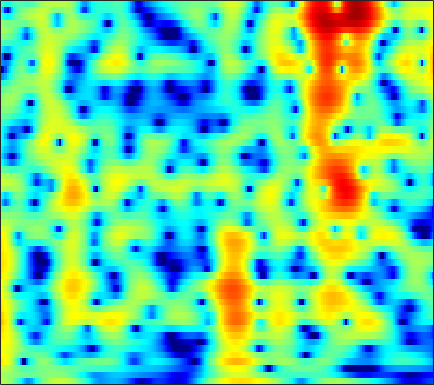

The file beside this chart, header and first rows:
2.0985, 1.9175, 1.5763, 1.1074, 0.66477, -0.063166, -0.97273, -1.7909, -3.098, -4.6895, -6.561, -8.0578, -9.6526, -9.7231, -8.6365, -6.6102, -4.6716, -3.3999, -1.9686, -0.79939, 0.14945, 0.73563, 1.3762, 1.8697
1.143, 1.126, 1.041, 0.8933, 0.7465, 0.5128, 0.2479, 0.03836, -0.2399, -0.5009, -0.7252, -0.8584, -0.9785, -1.025, -1.01, -0.9309, -0.7934, -0.6621, -0.466, -0.262, -0.06913, 0.061, 0.2056, 0.3073
2.872, 2.711, 2.396, 1.972, 1.592, 1.018, 0.3915, -0.08911, -0.7055, -1.239, -1.632, -1.81, -1.88, -1.78, -1.619, -1.335, -1.022, -0.7919, -0.517, -0.2979, -0.1455, -0.07578, -0.04681, -0.0827
5.943, 5.593, 4.943, 4.057, 3.213, 1.806, -0.02238, -1.781, -4.927, -9.866, -21.57, -20.98, -10.43, -6.156, -4.151, -2.301, -1.052, -0.3984, 0.1756, 0.462, 0.4931, 0.3604, -0.01831, -0.63
5.194, 4.969, 4.533, 3.941, 3.403, 2.575, 1.65, 0.9194, -0.02892, -0.8542, -1.452, -1.714, -1.823, -1.731, -1.59, -1.378, -1.202, -1.121, -1.108, -1.231, -1.513, -1.843, -2.467, -3.338
4.67, 4.574, 4.324, 3.942, 3.58, 3.007, 2.348, 1.81, 1.067, 0.3096, -0.4345, -0.9691, -1.631, -2.209, -2.571, -2.947, -3.193, -3.297, -3.35, -3.345, -3.333, -3.345, -3.418, -3.574
5.343, 5.257, 4.995, 4.57, 4.151, 3.463, 2.63, 1.912, 0.8289, -0.4157, -1.831, -3.017, -4.782, -6.733, -8.237, -9.936, -10.54, -10.06, -8.713, -7.214, -5.888, -5.05, -4.143, -3.447
5.908, 5.696, 5.244, 4.609, 4.024, 3.111, 2.057, 1.175, -0.118, -1.56, -3.172, -4.527, -6.591, -9.027, -11.11, -13.76, -14.52, -13.28, -10.89, -8.708, -6.928, -5.808, -4.543, -3.511
6.66, 6.181, 5.337, 4.265, 3.322, 1.907, 0.3714, -0.8022, -2.289, -3.581, -4.623, -5.264, -5.997, -6.63, -7.036, -7.463, -7.726, -7.787, -7.679, -7.364, -6.831, -6.279, -5.319, -4.194
7.884, 7.154, 5.891, 4.235, 2.679, 0.07094, -3.37, -6.791, -13.06, -16.07, -11.57, -9.259, -7.469, -6.614, -6.376, -6.498, -7.063, -7.779, -9.194, -11.28, -14.04, -15.44, -13.25, -9.12
7.308, 6.623, 5.469, 4.025, 2.757, 0.8446, -1.253, -2.826, -4.623, -5.656, -5.909, -5.857, -5.711, -5.729, -5.909, -6.38, -7.101, -7.801, -8.912, -10.11, -11.07, -11.28, -10.1, -7.926
6.282, 5.75, 4.893, 3.908, 3.104, 1.964, 0.792, -0.06716, -1.135, -2.104, -2.989, -3.589, -4.388, -5.252, -5.962, -6.986, -8.075, -8.917, -9.921, -10.52, -10.41, -9.848, -8.545, -6.778
5.824, 5.328, 4.534, 3.608, 2.843, 1.778, 0.7251, -0.03197, -0.9828, -1.86, -2.678, -3.289, -4.182, -5.154, -6.002, -7.392, -9.245, -11.1, -14.76, -22.26, -28.24, -17.34, -11.12, -7.361
5.252, 4.603, 3.471, 2.049, 0.8416, -0.8579, -2.499, -3.537, -4.472, -4.892, -4.986, -5.005, -5.096, -5.32, -5.605, -6.139, -6.788, -7.277, -7.824, -8.03, -7.512, -6.724, -5.184, -3.309
4.81, 3.947, 2.374, 0.2636, -1.79, -5.52, -11.41, -19.95, -19.82, -12.12, -9.077, -7.869, -6.923, -6.556, -6.484, -6.494, -6.487, -6.404, -6.08, -5.472, -4.574, -3.689, -2.446, -1.118
5.251, 4.544, 3.326, 1.76, 0.364, -1.662, -3.645, -4.91, -6.012, -6.47, -6.711, -6.972, -7.553, -8.435, -9.244, -10.41, -11.43, -11.78, -11.28, -9.79, -7.903, -6.396, -4.332, -2.386
5.939, 5.476, 4.656, 3.627, 2.772, 1.538, 0.211, -0.7991, -2.146, -3.547, -5.034, -6.246, -8.132, -10.34, -12.42, -16.05, -21.61, -28.62, -24.89, -17.85, -13.35, -10.86, -8.091, -5.531
6.34, 5.99, 5.339, 4.538, 3.831, 2.73, 1.487, 0.4776, -1.009, -2.655, -4.455, -5.924, -8.033, -10.35, -12.21, -14.68, -16.89, -18.27, -19.27, -18.96, -17.36, -15.11, -11.84, -8.82
6.444, 6.147, 5.603, 4.866, 4.181, 3.131, 1.92, 0.8853, -0.6426, -2.344, -4.259, -5.824, -8.136, -10.66, -12.66, -15.55, -18.64, -21.1, -25.53, -34.86, -27.03, -20.62, -15.16, -10.85
6.304, 6.029, 5.491, 4.723, 4.038, 2.995, 1.777, 0.769, -0.6842, -2.306, -4.157, -5.71, -8.088, -10.84, -13.38, -17.6, -22.81, -25.89, -24.12, -20.1, -17.06, -14.62, -11.27, -8.409
6.066, 5.737, 5.033, 4.105, 3.277, 2.001, 0.6555, -0.3346, -1.614, -2.79, -3.904, -4.802, -6.159, -7.863, -9.28, -11.4, -13.36, -14, -13.4, -11.71, -9.471, -7.984, -6.182, -4.428
5.942, 5.472, 4.507, 3.134, 1.758, -0.5047, -3.162, -5.186, -6.79, -6.419, -5.303, -4.596, -3.99, -3.752, -3.712, -3.822, -3.9, -3.869, -3.7, -3.342, -2.932, -2.473, -1.959, -1.474
5.612, 5.18, 4.265, 2.834, 1.419, -1.099, -4.613, -7.784, -10.3, -7.638, -4.733, -3.165, -1.72, -0.7525, -0.3103, 0.09101, 0.3168, 0.388, 0.4206, 0.377, 0.1266, -0.1755, -0.6989, -1.547
3.958, 3.781, 3.294, 2.606, 1.968, 0.9895, 0.0671, -0.5226, -0.9879, -1.029, -0.7665, -0.4549, -0.02594, 0.3486, 0.5688, 0.7884, 0.8942, 0.9014, 0.7979, 0.518, 0.1001, -0.4542, -1.484, -3.04
2, 1.983, 1.839, 1.621, 1.374, 1.037, 0.6987, 0.4522, 0.2007, -0.003883, -0.1176, -0.1673, -0.2038, -0.235, -0.2152, -0.1939, -0.1666, -0.1413, -0.1456, -0.2421, -0.359, -0.5446, -0.9297, -1.409
0.3596, 0.3313, 0.2925, 0.2108, 0.1554, 0.08963, -0.03835, -0.1427, -0.3441, -0.6162, -0.9511, -1.245, -1.64, -1.994, -2.194, -2.329, -2.255, -2.07, -1.691, -1.215, -0.7945, -0.4452, -0.06403, 0.2827
-1.8, -2.114, -2.349, -2.293, -2.042, -1.68, -1.354, -1.226, -1.287, -1.599, -2.245, -2.933, -4.134, -5.556, -6.673, -7.606, -7.345, -6.436, -4.818, -3.192, -1.768, -0.864, 0.2394, 1.175
-6.087, -8.71, -11.26, -9.035, -6.605, -4.184, -2.626, -1.982, -1.635, -1.866, -2.633, -3.601, -5.557, -8.627, -12.11, -20.64, -17.44, -11.9, -7.563, -4.862, -2.807, -1.582, -0.2153, 1.026
-3.75, -5.563, -6.955, -5.924, -4.34, -2.536, -1.262, -0.733, -0.4385, -0.6602, -1.273, -1.99, -3.204, -4.537, -5.501, -6.421, -6.598, -6.282, -5.469, -4.487, -3.702, -3.047, -2.243, -1.266
1.659, 1.345, 1.046, 1.031, 1.082, 1.265, 1.341, 1.315, 1.069, 0.5768, -0.1892, -0.9226, -2.057, -3.332, -4.297, -5.36, -6.069, -6.298, -6.394, -6.325, -6.597, -7.21, -8.577, -10.1
3.11, 3.001, 2.84, 2.662, 2.522, 2.317, 2.019, 1.732, 1.183, 0.4469, -0.5776, -1.564, -3.268, -5.544, -7.672, -11.33, -14.42, -13.85, -11.05, -9.156, -8.088, -8.146, -8.888, -9.787
1.971, 1.856, 1.662, 1.392, 1.215, 0.9167, 0.6429, 0.3803, -0.01511, -0.574, -1.328, -2.092, -3.421, -5.19, -6.94, -9.548, -11.39, -10.94, -8.852, -6.603, -5.053, -4.078, -3.061, -2.031
-0.8913, -1.236, -1.757, -2.285, -2.615, -2.917, -2.957, -2.891, -2.677, -2.509, -2.409, -2.438, -2.591, -2.879, -3.129, -3.343, -3.351, -3.152, -2.64, -1.898, -1.12, -0.4949, 0.2824, 1.051
-4.326, -5.211, -6.795, -8.609, -10.03, -10.86, -10.1, -8.748, -6.913, -5.318, -4.07, -3.305, -2.507, -1.875, -1.452, -0.9818, -0.5283, -0.1896, 0.3011, 0.7263, 1.217, 1.534, 1.972, 2.357
-6.139, -7.353, -9.545, -12.99, -16.6, -21.86, -16.79, -12.82, -9.3, -6.748, -4.836, -3.659, -2.364, -1.279, -0.5752, 0.2142, 0.8929, 1.326, 1.8, 2.189, 2.447, 2.572, 2.648, 2.644
-5.235, -6.025, -7.266, -8.436, -9.207, -9.525, -9.164, -8.364, -7.014, -5.518, -4.051, -3.011, -1.716, -0.5274, 0.2605, 1.24, 2.066, 2.587, 3.099, 3.448, 3.513, 3.424, 3.026, 2.366
-3.596, -4.481, -5.949, -7.433, -8.328, -8.91, -8.533, -7.872, -6.669, -5.433, -4.214, -3.332, -2.088, -0.8059, 0.1645, 1.47, 2.644, 3.4, 4.202, 4.643, 4.771, 4.572, 3.881, 2.544
-3.665, -5.153, -7.852, -12.12, -17.37, -25.88, -16.15, -12.8, -10.27, -9.13, -8.694, -8.543, -7.889, -6.195, -4.363, -1.918, 0.2515, 1.577, 2.969, 3.914, 4.447, 4.544, 4.328, 3.67
-3.484, -4.558, -6.372, -8.396, -9.857, -11.07, -11.04, -10.77, -10.64, -11.29, -13.34, -16.54, -26.43, -16.37, -10.69, -6.059, -2.9, -1.113, 0.7028, 2.065, 2.966, 3.439, 3.776, 3.868
-2.236, -2.703, -3.468, -4.304, -4.86, -5.596, -6.194, -6.597, -7.191, -7.808, -8.45, -8.806, -8.717, -7.798, -6.579, -4.747, -2.902, -1.631, -0.1292, 1.098, 2.062, 2.647, 3.191, 3.539
-1.063, -1.192, -1.448, -1.818, -2.143, -2.622, -3.184, -3.599, -4.192, -4.766, -5.24, -5.472, -5.54, -5.219, -4.704, -3.777, -2.607, -1.667, -0.4339, 0.6692, 1.631, 2.195, 2.783, 3.155
-0.07199, 0.06383, 0.1157, 0.02907, -0.1701, -0.5336, -1.05, -1.562, -2.359, -3.335, -4.466, -5.359, -6.474, -7.049, -6.865, -5.651, -3.921, -2.564, -0.9456, 0.4523, 1.524, 2.134, 2.717, 3.029
0.4707, 0.8454, 1.144, 1.249, 1.213, 0.9624, 0.5143, 0.007258, -0.9369, -2.26, -4.152, -6.186, -10.39, -20.37, -23.42, -10.62, -5.622, -3.207, -0.8645, 0.7364, 1.851, 2.442, 2.876, 2.997
-0.2319, 0.2921, 0.8056, 1.115, 1.256, 1.262, 1.061, 0.7948, 0.2243, -0.5973, -1.65, -2.565, -3.792, -4.564, -4.529, -3.496, -1.968, -0.8244, 0.5034, 1.518, 2.216, 2.501, 2.595, 2.352
-2.044, -1.525, -0.8886, -0.3549, -0.05082, 0.2874, 0.4793, 0.5293, 0.4984, 0.3535, 0.1347, -0.02102, -0.1759, -0.1962, -0.0758, 0.2771, 0.7735, 1.184, 1.677, 2.097, 2.297, 2.277, 2.037, 1.465
-4.59, -4.188, -3.497, -2.674, -2.09, -1.339, -0.682, -0.3082, 0.08037, 0.3528, 0.5184, 0.6004, 0.7129, 0.8663, 1.049, 1.317, 1.66, 1.931, 2.273, 2.486, 2.538, 2.459, 2.104, 1.462
-9.95, -9.563, -8.031, -6.08, -4.673, -3.152, -1.924, -1.196, -0.5112, -0.08561, 0.132, 0.1737, 0.1675, 0.21, 0.3287, 0.682, 1.236, 1.726, 2.384, 2.884, 3.203, 3.27, 3.069, 2.562
-21.56, -18.95, -12.38, -8.609, -6.443, -4.323, -2.735, -1.788, -0.9616, -0.6153, -0.7482, -1.162, -2.161, -3.448, -4.155, -3.59, -1.661, -0.03254, 1.807, 3.225, 4.116, 4.451, 4.555, 4.227
-8.962, -9.988, -10.53, -9.855, -8.322, -6.138, -4.173, -2.944, -1.853, -1.393, -1.618, -2.304, -4.212, -7.915, -12.33, -11.32, -4.707, -1.534, 1.411, 3.351, 4.535, 5.029, 5.287, 5.058
-8.759, -12.11, -20.53, -24.08, -14.57, -9.218, -6.158, -4.61, -3.176, -2.357, -2.019, -2.014, -2.181, -2.337, -2.259, -1.606, -0.3967, 0.68, 2.091, 3.23, 4.047, 4.451, 4.632, 4.431
-5.113, -6.263, -7.497, -7.854, -7.325, -6.194, -5.061, -4.373, -3.629, -3.098, -2.712, -2.467, -2.1, -1.625, -1.197, -0.424, 0.4501, 1.143, 1.977, 2.731, 3.312, 3.593, 3.729, 3.608
-1.822, -2.226, -2.684, -2.99, -3.181, -3.312, -3.423, -3.561, -3.854, -4.223, -4.556, -4.649, -4.426, -3.712, -2.901, -1.676, -0.4434, 0.3946, 1.393, 2.178, 2.732, 2.984, 3.163, 3.139
0.3219, 0.107, -0.2218, -0.5991, -0.9542, -1.525, -2.251, -2.942, -4.222, -6.079, -8.773, -11.32, -12.96, -9.62, -6.665, -3.66, -1.449, -0.176, 1.102, 1.954, 2.48, 2.706, 2.806, 2.726
1.457, 1.26, 0.922, 0.5128, 0.2142, -0.2962, -0.9751, -1.653, -2.831, -4.484, -6.713, -8.502, -9.423, -7.199, -4.886, -2.336, -0.3951, 0.6924, 1.678, 2.27, 2.485, 2.435, 2.08, 1.512
0.9002, 0.5015, 0.01641, -0.315, -0.4489, -0.488, -0.4944, -0.5408, -0.6814, -0.8945, -1.085, -1.128, -0.9231, -0.346, 0.253, 1.123, 1.924, 2.372, 2.77, 2.838, 2.515, 1.96, 0.7574, -1.091
-2.113, -3.456, -5.081, -5.588, -5.071, -3.678, -2.268, -1.384, -0.506, 0.1323, 0.6214, 0.9294, 1.353, 1.791, 2.105, 2.553, 2.92, 3.121, 3.237, 3.08, 2.596, 1.952, 0.684, -1.237
-4.788, -7.577, -14.04, -19.18, -12.22, -7.078, -4.214, -2.798, -1.53, -0.7126, -0.1713, 0.1427, 0.5075, 0.8542, 1.14, 1.54, 1.931, 2.208, 2.44, 2.529, 2.426, 2.227, 1.775, 1.158
-2.133, -2.97, -3.914, -4.264, -4.074, -3.412, -2.689, -2.285, -1.968, -1.929, -2.104, -2.29, -2.504, -2.45, -2.14, -1.502, -0.671, -0.05929, 0.6896, 1.303, 1.741, 1.97, 2.119, 2.171
